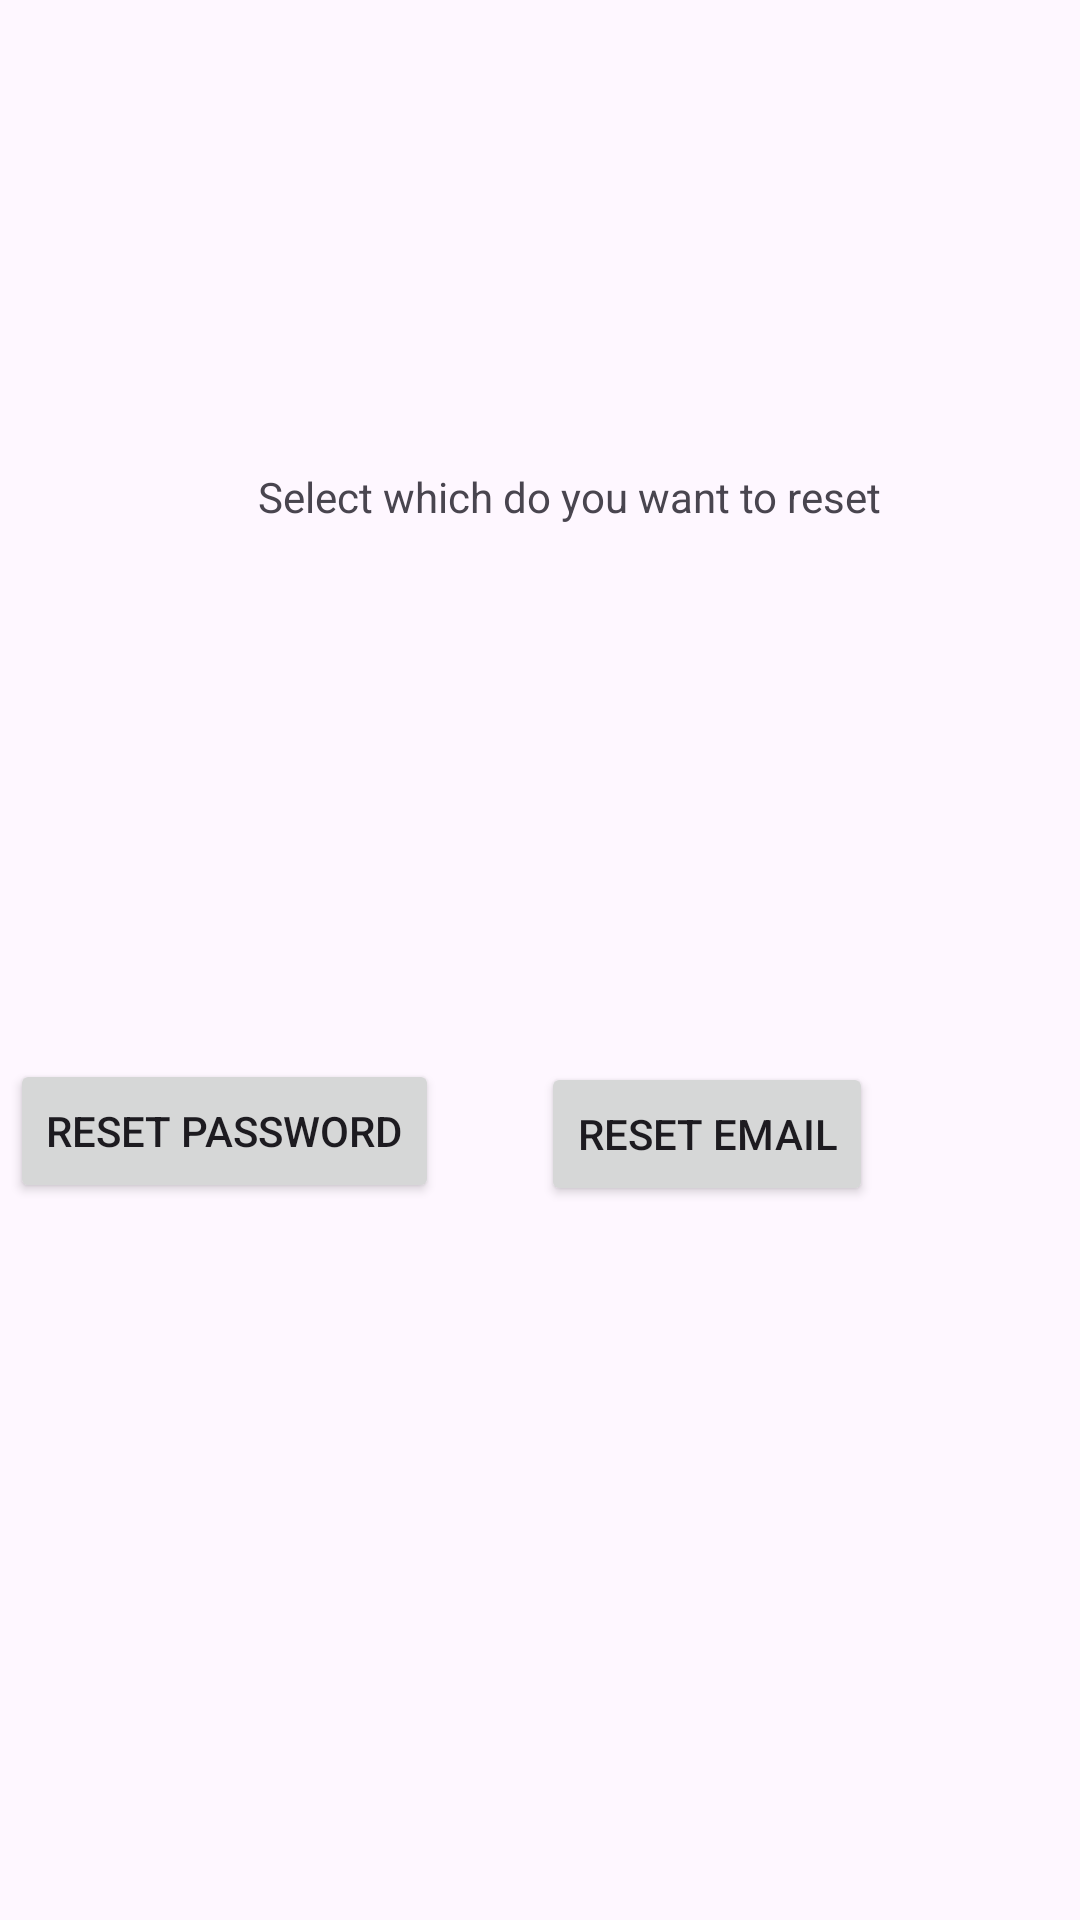

This screen was rendered from an Android layout file. Write that file and the resources it references.
<!-- AndroidManifest.xml: application theme Theme.Testare_Proiect_Licenta -->
<!-- res/layout/activity_reset_email_pass.xml -->
<?xml version="1.0" encoding="utf-8"?>
<androidx.constraintlayout.widget.ConstraintLayout xmlns:android="http://schemas.android.com/apk/res/android"
    xmlns:app="http://schemas.android.com/apk/res-auto"
    xmlns:tools="http://schemas.android.com/tools"
    android:layout_width="match_parent"
    android:layout_height="match_parent"
    tools:context=".authentification.Reset_email_pass">

    <TextView
        android:id="@+id/textView5"
        android:layout_width="wrap_content"
        android:layout_height="wrap_content"
        android:layout_marginStart="86dp"
        android:layout_marginTop="156dp"
        android:text="Select which do you want to reset"
        app:layout_constraintStart_toStartOf="parent"
        app:layout_constraintTop_toTopOf="parent" />

    <Button
        android:id="@+id/button_reset_password"
        android:layout_width="wrap_content"
        android:layout_height="wrap_content"
        android:layout_marginTop="178dp"
        android:layout_marginEnd="34dp"
        android:text="Reset password"
        app:layout_constraintEnd_toStartOf="@+id/button_reset_email"
        app:layout_constraintTop_toBottomOf="@+id/textView5" />

    <Button
        android:id="@+id/button_reset_email"
        android:layout_width="wrap_content"
        android:layout_height="wrap_content"
        android:layout_marginTop="179dp"
        android:layout_marginEnd="69dp"
        android:text="Reset email"
        app:layout_constraintEnd_toEndOf="parent"
        app:layout_constraintTop_toBottomOf="@+id/textView5" />
</androidx.constraintlayout.widget.ConstraintLayout>
<!-- resources referenced by this layout -->
<resources>
  <style name="Theme.Testare_Proiect_Licenta" parent="Base.Theme.Testare_Proiect_Licenta" />
  <style name="Base.Theme.Testare_Proiect_Licenta" parent="Theme.Material3.DayNight.NoActionBar">
          
          
      </style>
</resources>
